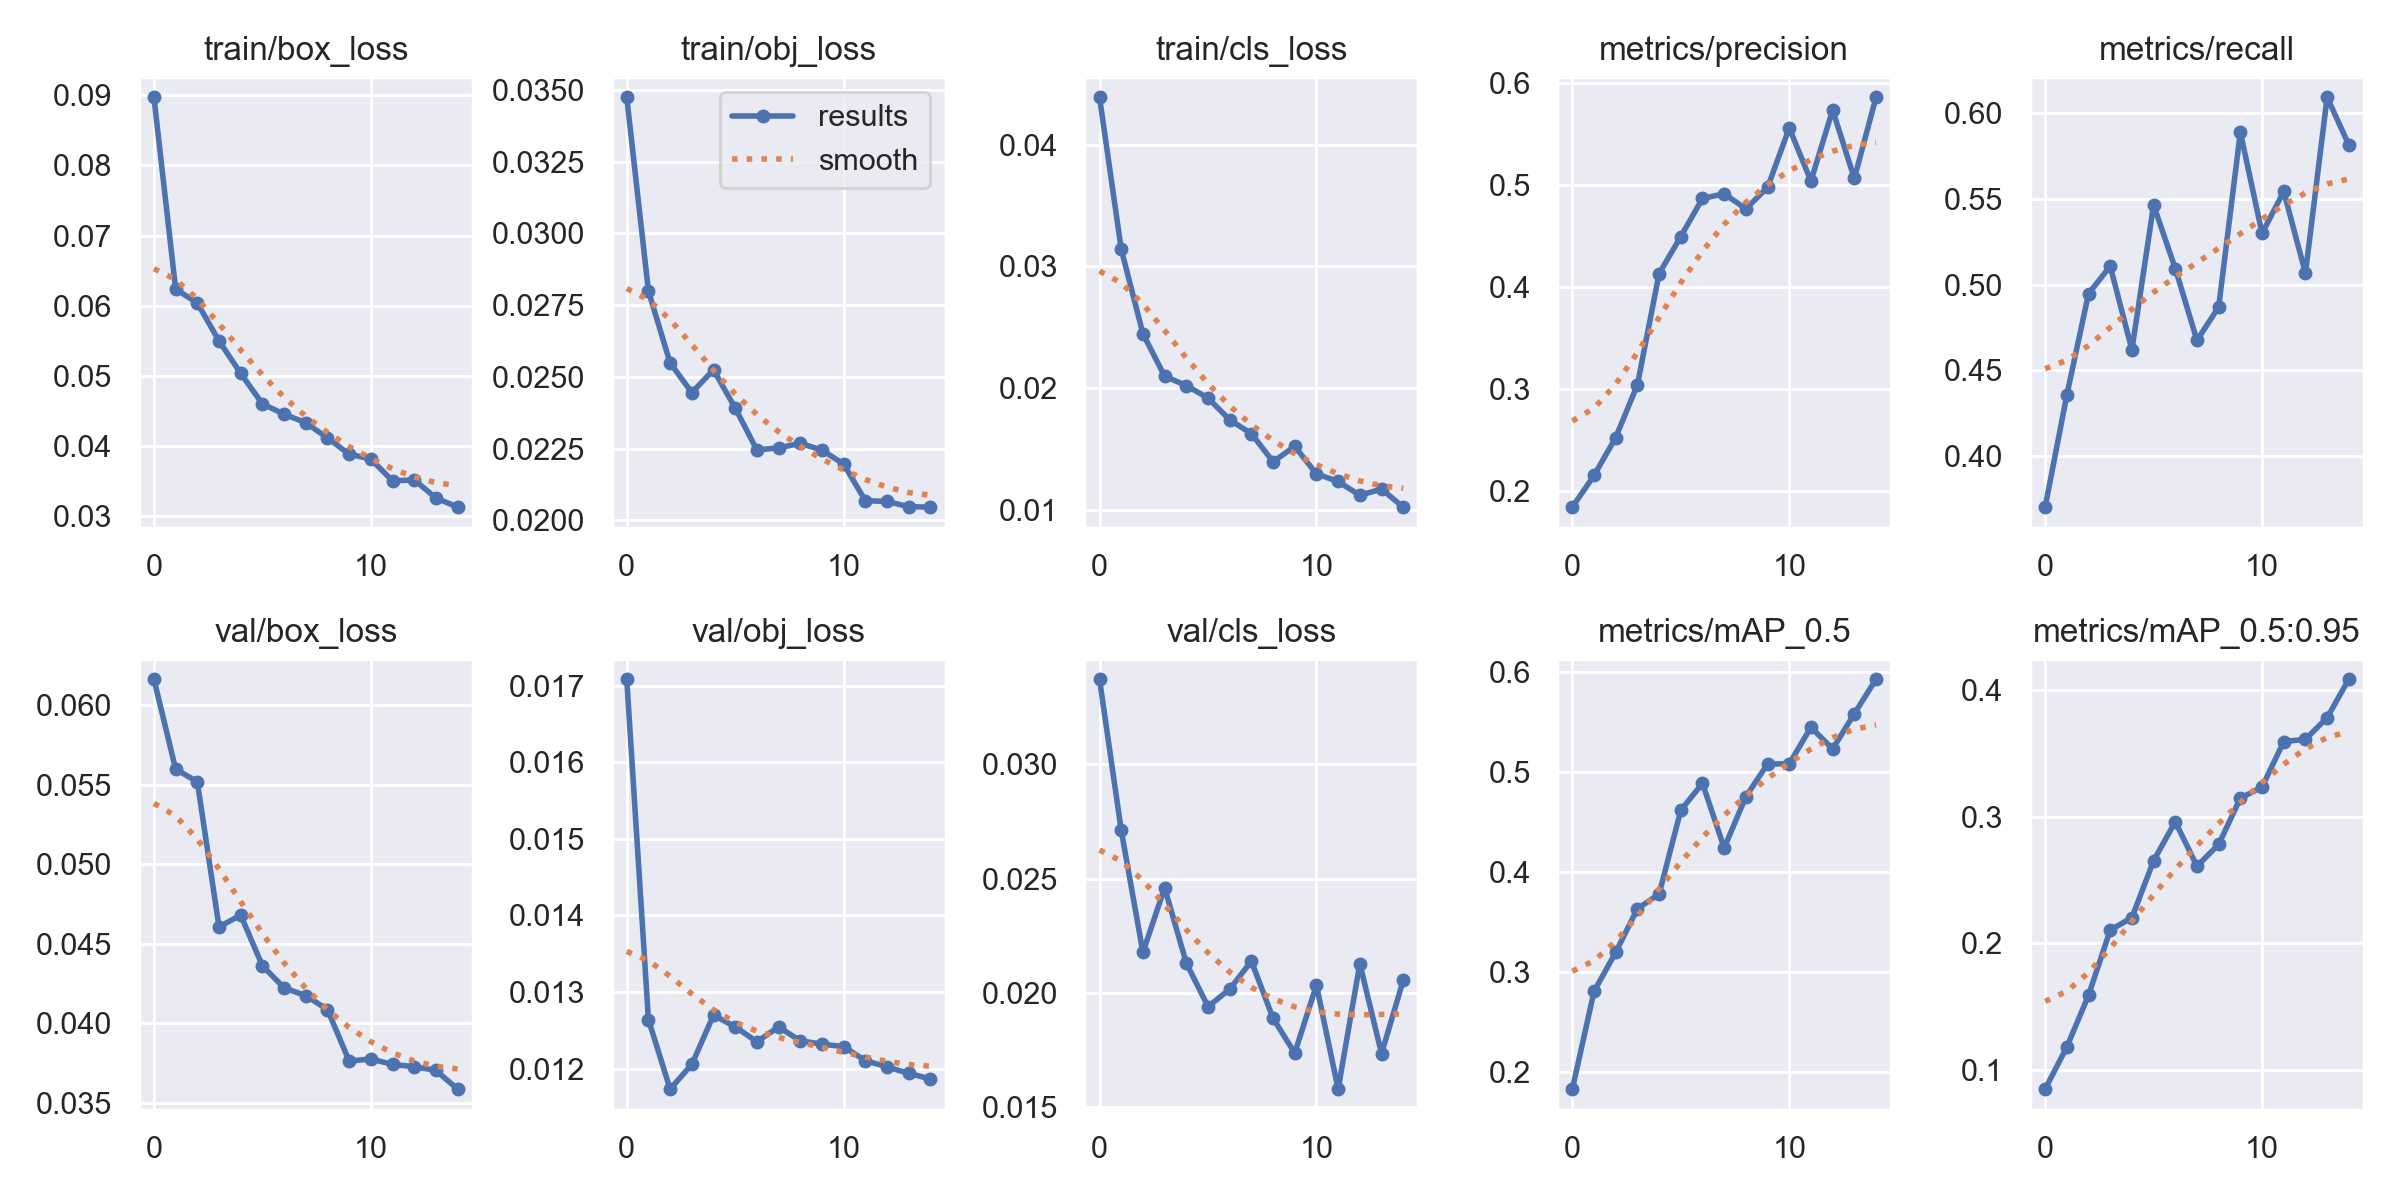

The table this chart was drawn from, first rows:
epoch, train/box_loss, train/obj_loss, train/cls_loss, metrics/precision, metrics/recall, metrics/mAP_0.5, metrics/mAP_0.5:0.95, val/box_loss, val/obj_loss, val/cls_loss, x/lr0, x/lr1, x/lr2
0, 0.08972, 0.03474, 0.04388, 0.1845, 0.37, 0.1828, 0.08477, 0.06162, 0.01708, 0.03372, 0.07027, 0.003303, 0.003303
1, 0.06235, 0.02799, 0.0314, 0.2155, 0.4355, 0.2805, 0.1181, 0.05597, 0.01264, 0.02711, 0.03984, 0.006198, 0.006198
2, 0.06037, 0.02549, 0.02446, 0.2527, 0.4946, 0.3195, 0.1589, 0.05518, 0.01173, 0.02178, 0.008957, 0.008654, 0.008654
3, 0.05496, 0.02445, 0.02097, 0.3044, 0.5107, 0.3631, 0.2104, 0.04605, 0.01206, 0.0246, 0.00802, 0.00802, 0.00802
4, 0.05033, 0.02524, 0.0202, 0.4134, 0.4618, 0.3778, 0.2203, 0.04679, 0.0127, 0.02131, 0.00802, 0.00802, 0.00802
5, 0.04598, 0.02391, 0.01918, 0.4498, 0.5464, 0.4615, 0.2653, 0.0436, 0.01255, 0.0194, 0.00736, 0.00736, 0.00736
6, 0.04451, 0.02245, 0.01738, 0.4872, 0.5093, 0.4884, 0.2961, 0.04221, 0.01235, 0.02017, 0.0067, 0.0067, 0.0067
7, 0.04329, 0.02253, 0.01625, 0.4916, 0.4674, 0.4238, 0.2609, 0.04172, 0.01255, 0.0214, 0.00604, 0.00604, 0.00604
8, 0.04111, 0.02268, 0.01395, 0.477, 0.4869, 0.4751, 0.2782, 0.04085, 0.01236, 0.01889, 0.00538, 0.00538, 0.00538
9, 0.03882, 0.02245, 0.0152, 0.4979, 0.589, 0.5077, 0.3147, 0.03761, 0.01232, 0.01738, 0.00472, 0.00472, 0.00472
10, 0.0381, 0.02196, 0.01294, 0.5562, 0.5298, 0.5079, 0.3235, 0.03774, 0.01229, 0.02034, 0.00406, 0.00406, 0.00406
11, 0.03499, 0.02069, 0.01232, 0.5042, 0.5544, 0.5445, 0.3594, 0.0374, 0.0121, 0.0158, 0.0034, 0.0034, 0.0034
12, 0.03513, 0.02066, 0.01118, 0.5738, 0.5066, 0.5227, 0.3612, 0.03726, 0.01202, 0.02128, 0.00274, 0.00274, 0.00274
13, 0.03256, 0.02048, 0.0117, 0.5067, 0.6094, 0.558, 0.3784, 0.03702, 0.01194, 0.01735, 0.00208, 0.00208, 0.00208
14, 0.03125, 0.02046, 0.01022, 0.5863, 0.5816, 0.5924, 0.4086, 0.03585, 0.01187, 0.02055, 0.00142, 0.00142, 0.00142
